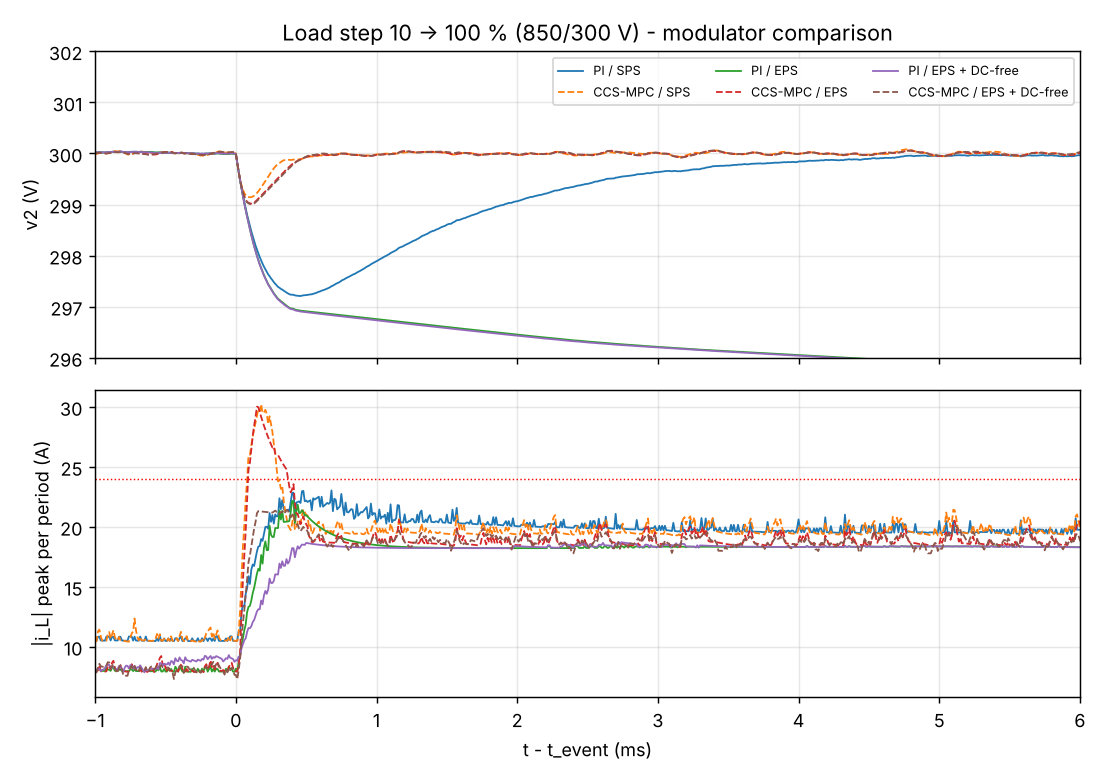

The table this chart was drawn from, first rows:
settling_ms, overshoot_pct, peak_dev_pct, ITAE, i_peak_A, i_rms_A, violations, violations_hw, compute_us_mean, compute_us_max, v2_min, v2_max, modulator, controller, scenario, i_rms_full_load_A, zvs_margin_HV_A, zvs_margin_LV_A
1.9, 0.01026, 0.93, 6.886, 23.04, 12.29, 0, 0, 21.82, 4137, 297.2, 300, SPS, PI, load_step_up_850_300, 12.22, 16.84, 2.297
0.0, 0.02696, 0.2857, 1.546, 30.22, 12.3, 21, 0, 931.3, 36849, 299.1, 300.1, SPS, CCS-MPC, load_step_up_850_300, 12.23, 17.19, 2.794
, 0.0, 1.748, 333.2, 22.16, 11.89, 0, 0, 36.51, 8111, 294.8, 299.8, EPS, PI, load_step_up_850_300, 11.97, 2.256, 5.125
0.0, 0.02331, 0.3265, 1.565, 30.03, 12.4, 29, 0, 817.8, 11310, 299, 300.1, EPS, CCS-MPC, load_step_up_850_300, 12.31, 2.764, 5.721
, 0.0, 1.75, 333.9, 18.75, 11.87, 0, 0, 17.68, 524.8, 294.8, 299.8, EPS + DC-free, PI, load_step_up_850_300, 11.98, 2.247, 5.135
0.0, 0.02325, 0.3312, 1.612, 21.41, 12.35, 0, 0, 710.4, 9118, 299, 300.1, EPS + DC-free, CCS-MPC, load_step_up_850_300, 12.3, 2.979, 6.045
